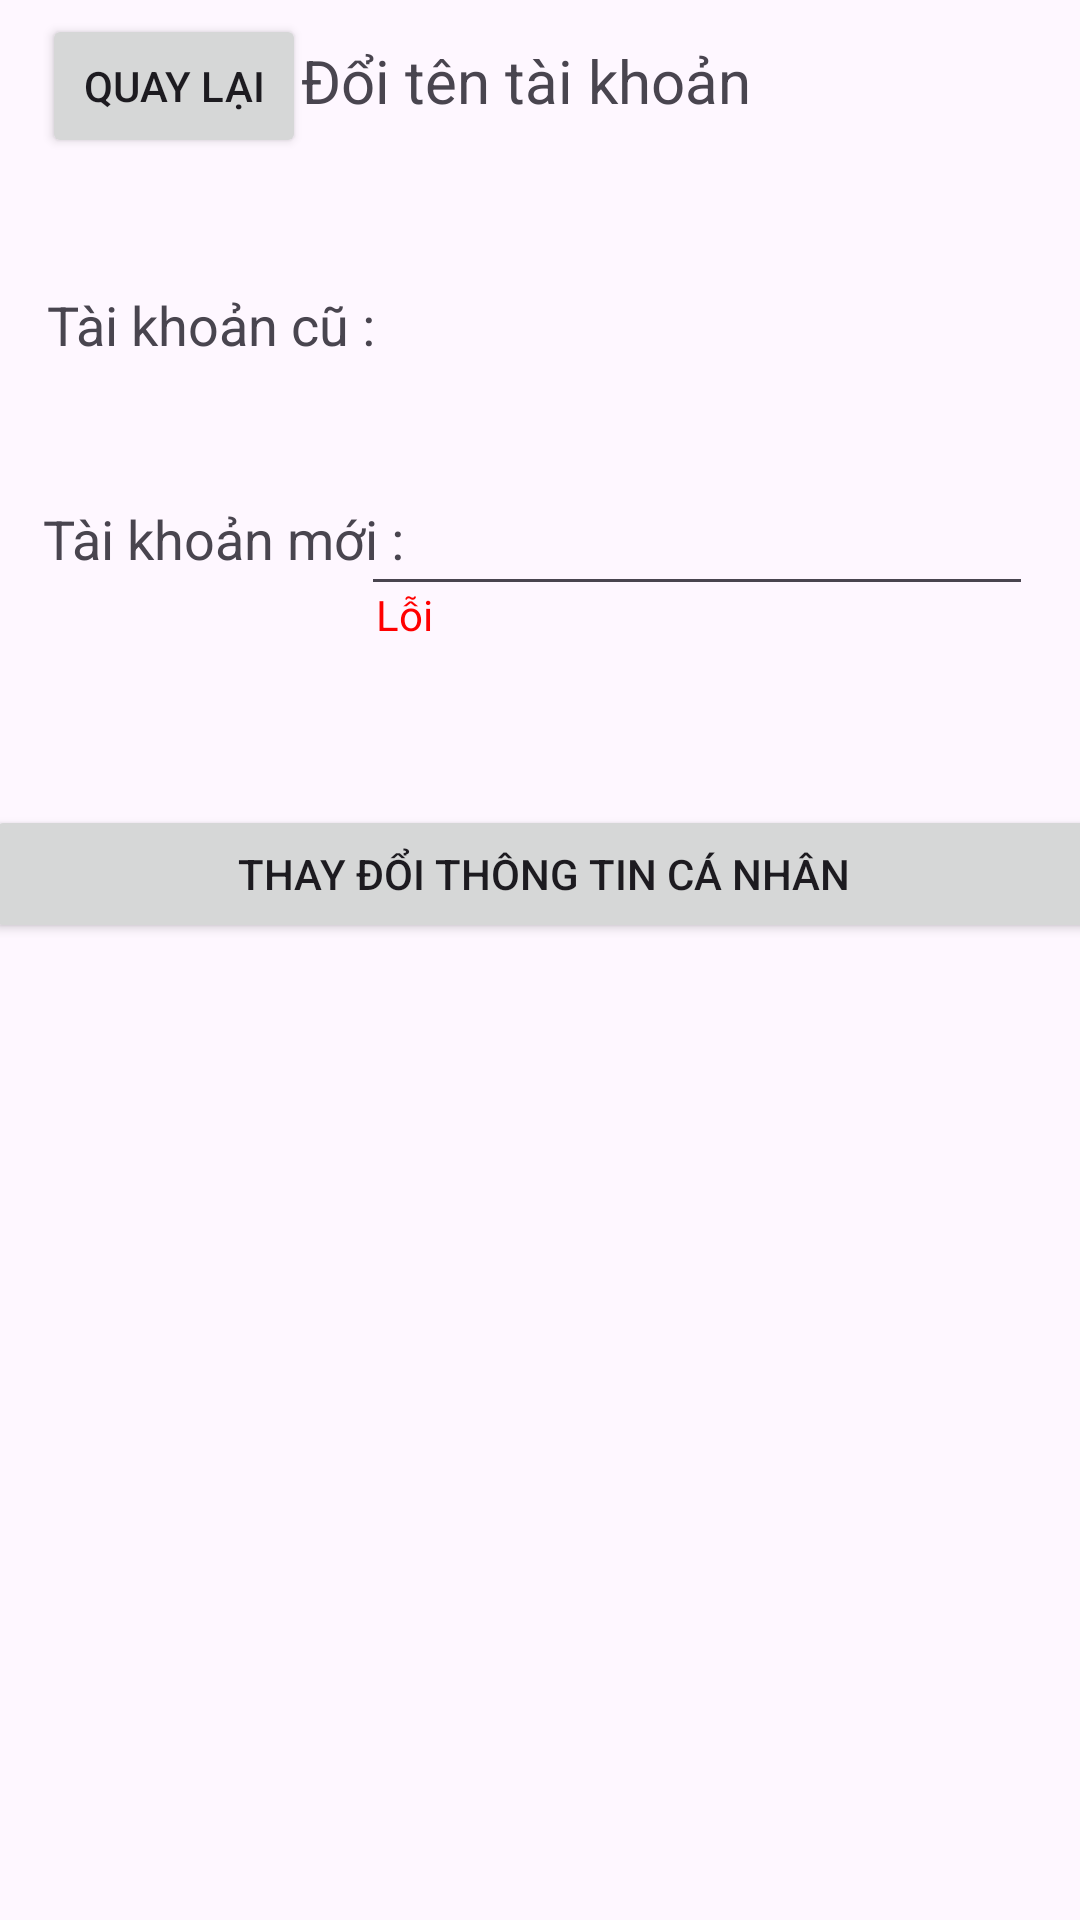

The Android layout XML behind this screen, and the referenced resources:
<!-- AndroidManifest.xml: application theme Theme.Momentapp -->
<!-- res/layout/fragment_change_username.xml -->
<?xml version="1.0" encoding="utf-8"?>
<androidx.constraintlayout.widget.ConstraintLayout xmlns:android="http://schemas.android.com/apk/res/android"
    xmlns:app="http://schemas.android.com/apk/res-auto"
    xmlns:tools="http://schemas.android.com/tools"
    android:layout_width="match_parent"
    android:layout_height="match_parent"
    tools:context=".ui.main.ChangeUsernameFragment" >

    <TextView
        android:id="@+id/textViewUsernameOld"
        android:layout_width="232dp"
        android:layout_height="36dp"
        android:textSize="18sp"
        app:layout_constraintBottom_toBottomOf="parent"
        app:layout_constraintEnd_toEndOf="parent"
        app:layout_constraintHorizontal_bias="0.927"
        app:layout_constraintStart_toStartOf="parent"
        app:layout_constraintTop_toTopOf="parent"
        app:layout_constraintVertical_bias="0.158" />

    <Button
        android:id="@+id/buttonSaveUsername"
        android:layout_width="373dp"
        android:layout_height="46dp"
        android:text="Thay đổi thông tin cá nhân"
        app:layout_constraintBottom_toBottomOf="parent"
        app:layout_constraintEnd_toEndOf="parent"
        app:layout_constraintHorizontal_bias="0.421"
        app:layout_constraintStart_toStartOf="parent"
        app:layout_constraintTop_toTopOf="parent"
        app:layout_constraintVertical_bias="0.452" />

    <Button
        android:id="@+id/buttonBackChangeUsername"
        android:layout_width="wrap_content"
        android:layout_height="wrap_content"
        android:text="Quay lại"
        app:layout_constraintBottom_toBottomOf="parent"
        app:layout_constraintEnd_toEndOf="parent"
        app:layout_constraintHorizontal_bias="0.051"
        app:layout_constraintStart_toStartOf="parent"
        app:layout_constraintTop_toTopOf="parent"
        app:layout_constraintVertical_bias="0.008" />

    <TextView
        android:id="@+id/textView20"
        android:layout_width="132dp"
        android:layout_height="27dp"
        android:text="Tài khoản mới :"
        android:textSize="18sp"
        app:layout_constraintBottom_toBottomOf="parent"
        app:layout_constraintEnd_toEndOf="parent"
        app:layout_constraintHorizontal_bias="0.063"
        app:layout_constraintStart_toStartOf="parent"
        app:layout_constraintTop_toTopOf="parent"
        app:layout_constraintVertical_bias="0.273" />

    <TextView
        android:id="@+id/textView21"
        android:layout_width="116dp"
        android:layout_height="28dp"
        android:text="Tài khoản cũ :"
        android:textSize="18sp"
        app:layout_constraintBottom_toBottomOf="parent"
        app:layout_constraintEnd_toEndOf="parent"
        app:layout_constraintHorizontal_bias="0.064"
        app:layout_constraintStart_toStartOf="parent"
        app:layout_constraintTop_toTopOf="parent"
        app:layout_constraintVertical_bias="0.157" />

    <EditText
        android:id="@+id/editTextUsernameNew"
        android:layout_width="224dp"
        android:layout_height="45dp"
        android:ems="10"
        android:inputType="text"
        app:layout_constraintBottom_toBottomOf="parent"
        app:layout_constraintEnd_toEndOf="parent"
        app:layout_constraintHorizontal_bias="0.884"
        app:layout_constraintStart_toStartOf="parent"
        app:layout_constraintTop_toTopOf="parent"
        app:layout_constraintVertical_bias="0.264" />

    <TextView
        android:id="@+id/textViewUsernameErrorSetting"
        android:layout_width="202dp"
        android:layout_height="48dp"
        android:text="Lỗi"
        android:textColor="#FF0000"
        app:layout_constraintBottom_toBottomOf="parent"
        app:layout_constraintEnd_toEndOf="parent"
        app:layout_constraintHorizontal_bias="0.794"
        app:layout_constraintStart_toStartOf="parent"
        app:layout_constraintTop_toTopOf="parent"
        app:layout_constraintVertical_bias="0.33" />

    <TextView
        android:id="@+id/textView16"
        android:layout_width="246dp"
        android:layout_height="31dp"
        android:text="Đổi tên tài khoản"
        android:textSize="20sp"
        app:layout_constraintBottom_toBottomOf="parent"
        app:layout_constraintEnd_toEndOf="parent"
        app:layout_constraintHorizontal_bias="0.879"
        app:layout_constraintStart_toStartOf="parent"
        app:layout_constraintTop_toTopOf="parent"
        app:layout_constraintVertical_bias="0.022" />

</androidx.constraintlayout.widget.ConstraintLayout>
<!-- resources referenced by this layout -->
<resources>
  <style name="Theme.Momentapp" parent="Base.Theme.Momentapp" />
  <style name="Base.Theme.Momentapp" parent="Theme.Material3.DayNight.NoActionBar">
          
          
      </style>
</resources>
